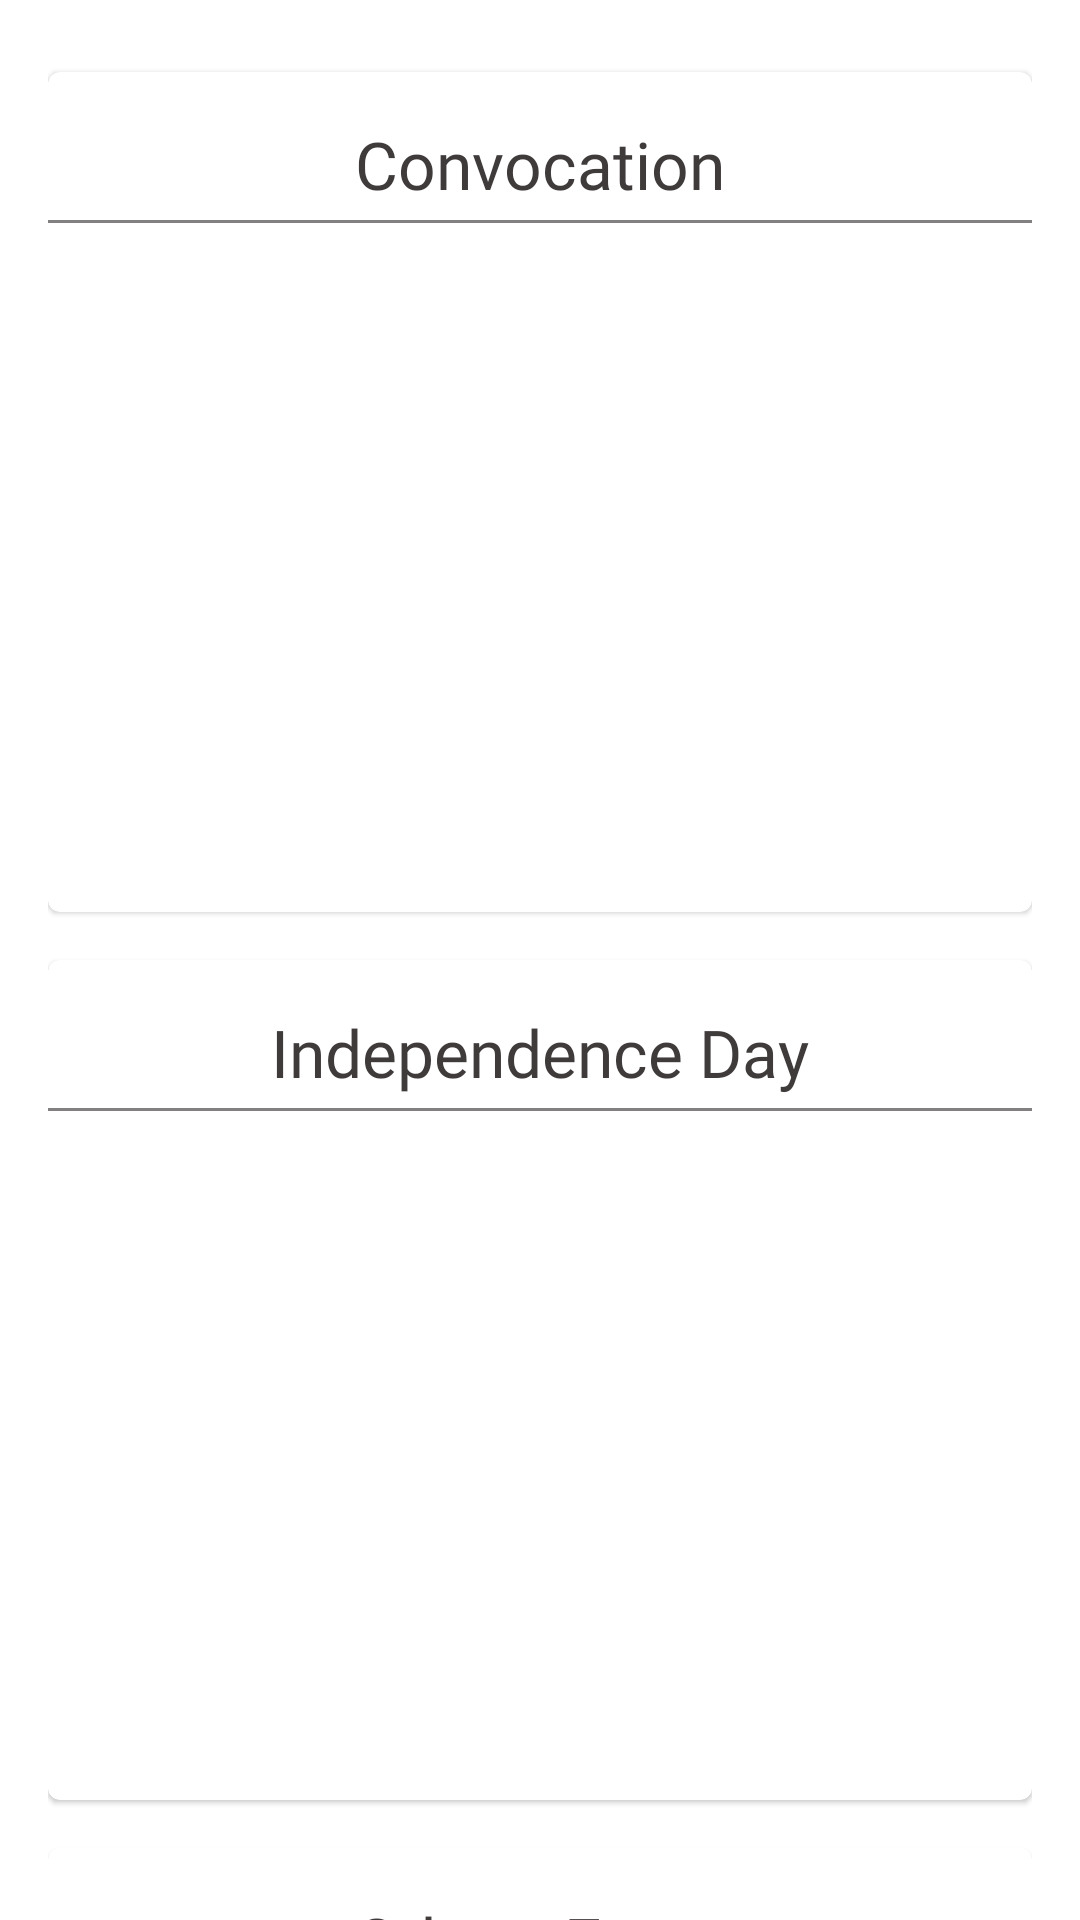

Reconstruct the res/layout file that produces this screen, plus the resources it refers to.
<!-- AndroidManifest.xml: application theme Theme.UserApplication -->
<!-- res/layout/fragment_gallery.xml -->
<?xml version="1.0" encoding="utf-8"?>

<androidx.core.widget.NestedScrollView xmlns:android="http://schemas.android.com/apk/res/android"
    xmlns:tools="http://schemas.android.com/tools"
    android:layout_width="match_parent"
    android:layout_height="match_parent"
    tools:context=".ui.gallery.GalleryFragment">


    <LinearLayout
        android:layout_width="match_parent"
        android:layout_height="match_parent"
        android:padding="@dimen/text_margin"
        android:orientation="vertical">


        <com.google.android.material.card.MaterialCardView
            android:layout_width="match_parent"
            android:layout_marginVertical="8dp"
            android:layout_height="280dp">


            <LinearLayout
                android:layout_width="match_parent"
                android:layout_height="wrap_content"
                android:orientation="vertical">
                <TextView
                    android:layout_width="wrap_content"
                    android:layout_height="wrap_content"
                    android:layout_gravity="center_horizontal"
                    android:layout_marginTop="@dimen/text_margin"
                    android:fontFamily="@font/latobold"
                    android:text="Convocation"
                    android:textColor="@color/textColor"
                    android:textSize="@dimen/title_size" />

                <View
                    android:layout_width="match_parent"
                    android:layout_height="1dp"
                    android:layout_marginVertical="4dp"
                    android:background="@color/grey"/>

                <androidx.recyclerview.widget.RecyclerView
                    android:layout_width="match_parent"
                    android:layout_height="wrap_content"
                    android:id="@+id/convoRecycler"/>

            </LinearLayout>

        </com.google.android.material.card.MaterialCardView>
        <com.google.android.material.card.MaterialCardView
            android:layout_width="match_parent"
            android:layout_marginVertical="8dp"
            android:layout_height="280dp">


            <LinearLayout
                android:layout_width="match_parent"
                android:layout_height="wrap_content"
                android:orientation="vertical">
                <TextView
                    android:layout_width="wrap_content"
                    android:layout_height="wrap_content"
                    android:layout_gravity="center_horizontal"
                    android:layout_marginTop="@dimen/text_margin"
                    android:fontFamily="@font/latobold"
                    android:text="Independence Day"
                    android:textColor="@color/textColor"
                    android:textSize="@dimen/title_size" />

                <View
                    android:layout_width="match_parent"
                    android:layout_height="1dp"
                    android:layout_marginVertical="4dp"
                    android:background="@color/grey"/>

                <androidx.recyclerview.widget.RecyclerView
                    android:layout_width="match_parent"
                    android:layout_height="wrap_content"
                    android:id="@+id/independentRecycler"/>

            </LinearLayout>

        </com.google.android.material.card.MaterialCardView>
        <com.google.android.material.card.MaterialCardView
            android:layout_width="match_parent"
            android:layout_marginVertical="8dp"
            android:layout_height="280dp">


            <LinearLayout
                android:layout_width="match_parent"
                android:layout_height="wrap_content"
                android:orientation="vertical">
                <TextView
                    android:layout_width="wrap_content"
                    android:layout_height="wrap_content"
                    android:layout_gravity="center_horizontal"
                    android:layout_marginTop="@dimen/text_margin"
                    android:fontFamily="@font/latobold"
                    android:text="Others Event"
                    android:textColor="@color/textColor"
                    android:textSize="@dimen/title_size" />

                <View
                    android:layout_width="match_parent"
                    android:layout_height="1dp"
                    android:layout_marginVertical="4dp"
                    android:background="@color/grey"/>

                <androidx.recyclerview.widget.RecyclerView
                    android:layout_width="match_parent"
                    android:layout_height="wrap_content"
                    android:id="@+id/otherEventRecycler"/>

            </LinearLayout>

        </com.google.android.material.card.MaterialCardView>
    </LinearLayout>



</androidx.core.widget.NestedScrollView>
<!-- resources referenced by this layout -->
<resources>
  <color name="grey">#828080</color>
  <color name="textColor">#3f3b3b</color>
  <dimen name="text_margin">16dp</dimen>
  <dimen name="title_size">22sp</dimen>
  <style name="Theme.UserApplication" parent="Theme.MaterialComponents.DayNight.DarkActionBar">
          
          <item name="colorPrimary">@color/purple_500</item>
          <item name="colorPrimaryVariant">@color/purple_700</item>
          <item name="colorOnPrimary">@color/white</item>
          
          <item name="colorSecondary">@color/teal_200</item>
          <item name="colorSecondaryVariant">@color/teal_700</item>
          <item name="colorOnSecondary">@color/black</item>
          
          <item name="android:statusBarColor" tools:targetApi="l">?attr/colorPrimaryVariant</item>
          
      </style>
  <color name="purple_500">#FF6200EE</color>
  <color name="purple_700">#FF3700B3</color>
  <color name="white">#FFFFFFFF</color>
  <color name="teal_200">#FF03DAC5</color>
  <color name="teal_700">#FF018786</color>
  <color name="black">#FF000000</color>
</resources>
